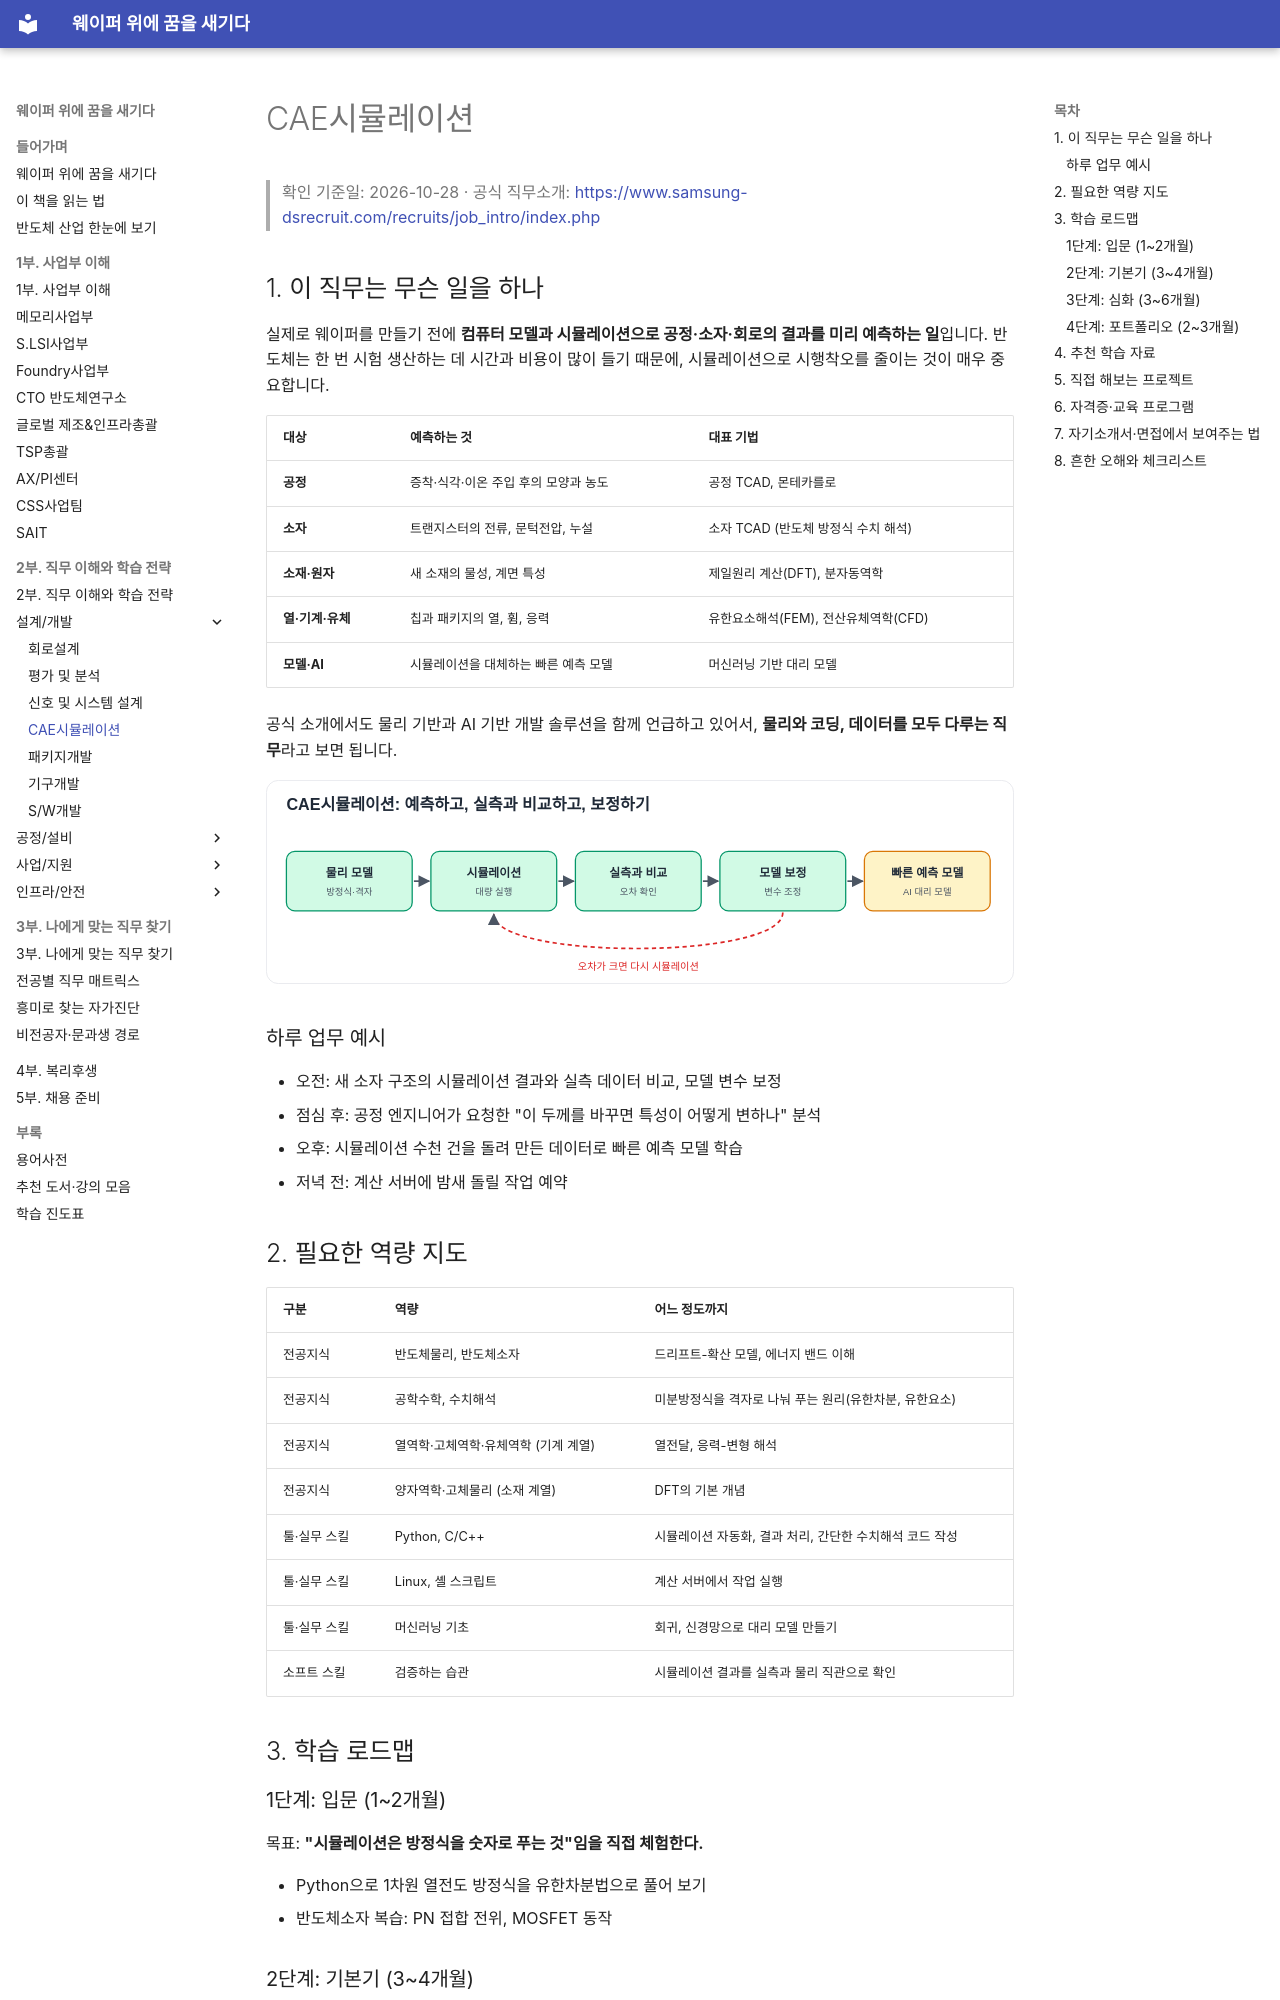

repository: goodhosup/semiconductor-job-roadmap · page: 02-jobs/design/cae-simulation/index.html · generator: mkdocs

# CAE시뮬레이션

> 확인 기준일: 2026-10-28 · 공식 직무소개: <https://www.samsung-dsrecruit.com/recruits/job_intro/index.php>

## 1. 이 직무는 무슨 일을 하나

실제로 웨이퍼를 만들기 전에 **컴퓨터 모델과 시뮬레이션으로 공정·소자·회로의 결과를 미리 예측하는 일**입니다. 반도체는 한 번 시험 생산하는 데 시간과 비용이 많이 들기 때문에, 시뮬레이션으로 시행착오를 줄이는 것이 매우 중요합니다.

| 대상 | 예측하는 것 | 대표 기법 |
|---|---|---|
| **공정** | 증착·식각·이온 주입 후의 모양과 농도 | 공정 TCAD, 몬테카를로 |
| **소자** | 트랜지스터의 전류, 문턱전압, 누설 | 소자 TCAD (반도체 방정식 수치 해석) |
| **소재·원자** | 새 소재의 물성, 계면 특성 | 제일원리 계산(DFT), 분자동역학 |
| **열·기계·유체** | 칩과 패키지의 열, 휨, 응력 | 유한요소해석(FEM), 전산유체역학(CFD) |
| **모델·AI** | 시뮬레이션을 대체하는 빠른 예측 모델 | 머신러닝 기반 대리 모델 |

공식 소개에서도 물리 기반과 AI 기반 개발 솔루션을 함께 언급하고 있어서, **물리와 코딩, 데이터를 모두 다루는 직무**라고 보면 됩니다.

![CAE 시뮬레이션 작업 흐름](../../assets/figures/cae-loop.svg)

### 하루 업무 예시

- 오전: 새 소자 구조의 시뮬레이션 결과와 실측 데이터 비교, 모델 변수 보정
- 점심 후: 공정 엔지니어가 요청한 "이 두께를 바꾸면 특성이 어떻게 변하나" 분석
- 오후: 시뮬레이션 수천 건을 돌려 만든 데이터로 빠른 예측 모델 학습
- 저녁 전: 계산 서버에 밤새 돌릴 작업 예약

## 2. 필요한 역량 지도

| 구분 | 역량 | 어느 정도까지 |
|---|---|---|
| 전공지식 | 반도체물리, 반도체소자 | 드리프트-확산 모델, 에너지 밴드 이해 |
| 전공지식 | 공학수학, 수치해석 | 미분방정식을 격자로 나눠 푸는 원리(유한차분, 유한요소) |
| 전공지식 | 열역학·고체역학·유체역학 (기계 계열) | 열전달, 응력-변형 해석 |
| 전공지식 | 양자역학·고체물리 (소재 계열) | DFT의 기본 개념 |
| 툴·실무 스킬 | Python, C/C++ | 시뮬레이션 자동화, 결과 처리, 간단한 수치해석 코드 작성 |
| 툴·실무 스킬 | Linux, 셸 스크립트 | 계산 서버에서 작업 실행 |
| 툴·실무 스킬 | 머신러닝 기초 | 회귀, 신경망으로 대리 모델 만들기 |
| 소프트 스킬 | 검증하는 습관 | 시뮬레이션 결과를 실측과 물리 직관으로 확인 |

## 3. 학습 로드맵

### 1단계: 입문 (1~2개월)

목표: **"시뮬레이션은 방정식을 숫자로 푸는 것"임을 직접 체험한다.**

- Python으로 1차원 열전도 방정식을 유한차분법으로 풀어 보기
- 반도체소자 복습: PN 접합 전위, MOSFET 동작
